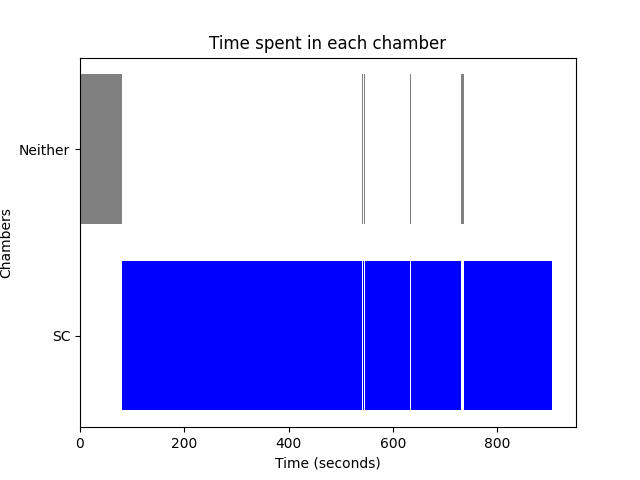

The file beside this chart, header and first rows:
Chamber, Start Time, End Time, Average Time
Neither, 0, 79.43, 11.65
SC, 79.43, 79.5, 101.6
Neither, 79.5, 80.0, 11.65
SC, 80.0, 528.6, 101.6
Neither, 528.6, 529.5, 11.65
SC, 529.5, 541.4, 101.6
Neither, 541.4, 543.5, 11.65
SC, 543.5, 544.8, 101.6
Neither, 544.8, 546.8, 11.65
SC, 546.8, 632.6, 101.6
Neither, 632.6, 634.6, 11.65
SC, 634.6, 729.9, 101.6
Neither, 729.9, 735.7, 11.65
SC, 735.7, 753.1, 101.6
Neither, 753.1, 753.6, 11.65
SC, 753.6, 905.7, 101.6
